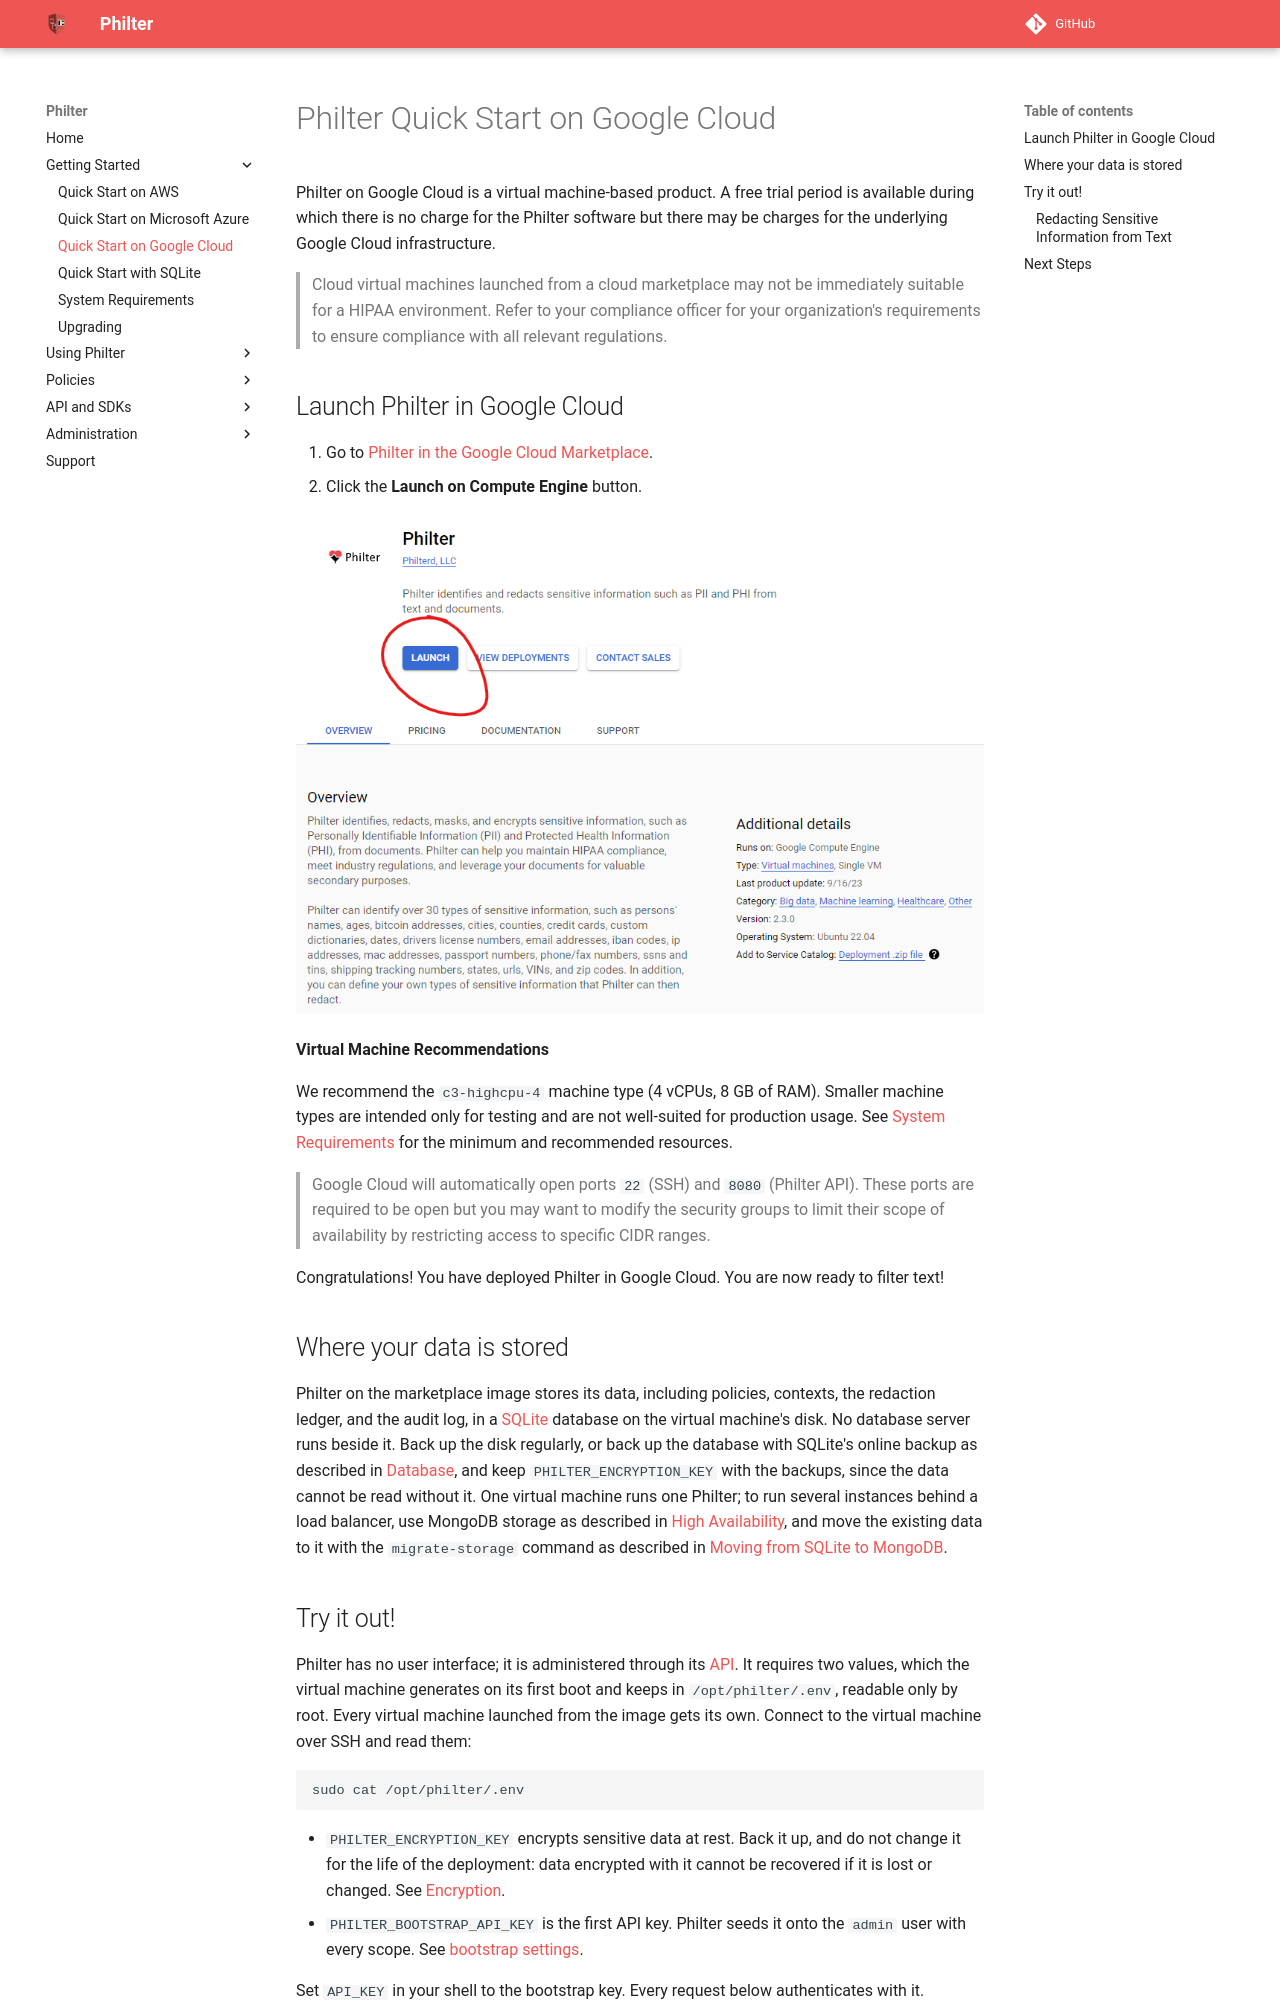

repository: philterd/philter · page: 4.0.0/quick_starts/quick_start_gcp.html · generator: mkdocs

# Philter Quick Start on Google Cloud

Philter on Google Cloud runs on its own Compute Engine virtual machine in your Google Cloud project, launched from [Google Cloud Marketplace](https://console.cloud.google.com/marketplace/product/philterd-public/philter). A free trial period is available during which there is no charge for the Philter software, but there may be charges for the underlying Google Cloud infrastructure.

The step-by-step quick start is [Philter on Google Cloud: quick start](https://philterd.ai/dev/start/google-cloud/). It covers launching Philter, reading its API key over SSH, redacting your first text, and creating a key for your application. This page is the reference for the marketplace virtual machine.

> Cloud virtual machines launched from a cloud marketplace may not be immediately suitable for a HIPAA environment. Refer to your compliance officer for your organization's requirements to ensure compliance with all relevant regulations.

## At a glance

| | |
|---|---|
| Recommended size | `c3-highcpu-4` (4 vCPUs, 8 GB of RAM). Smaller sizes are intended only for testing. See [System Requirements](../system_requirements.md). |
| Operating system | Ubuntu 26.04 |
| Ports | `22` (SSH) and `8080` (Philter's API). The listing opens both; restrict them to specific CIDR ranges. |
| SSH | `gcloud compute ssh`, or the **SSH** button in the Compute Engine console |
| Keys | Generated on first boot into `/opt/philter/.env`, readable only by root |
| API | HTTPS on port `8080` with a self-signed certificate |
